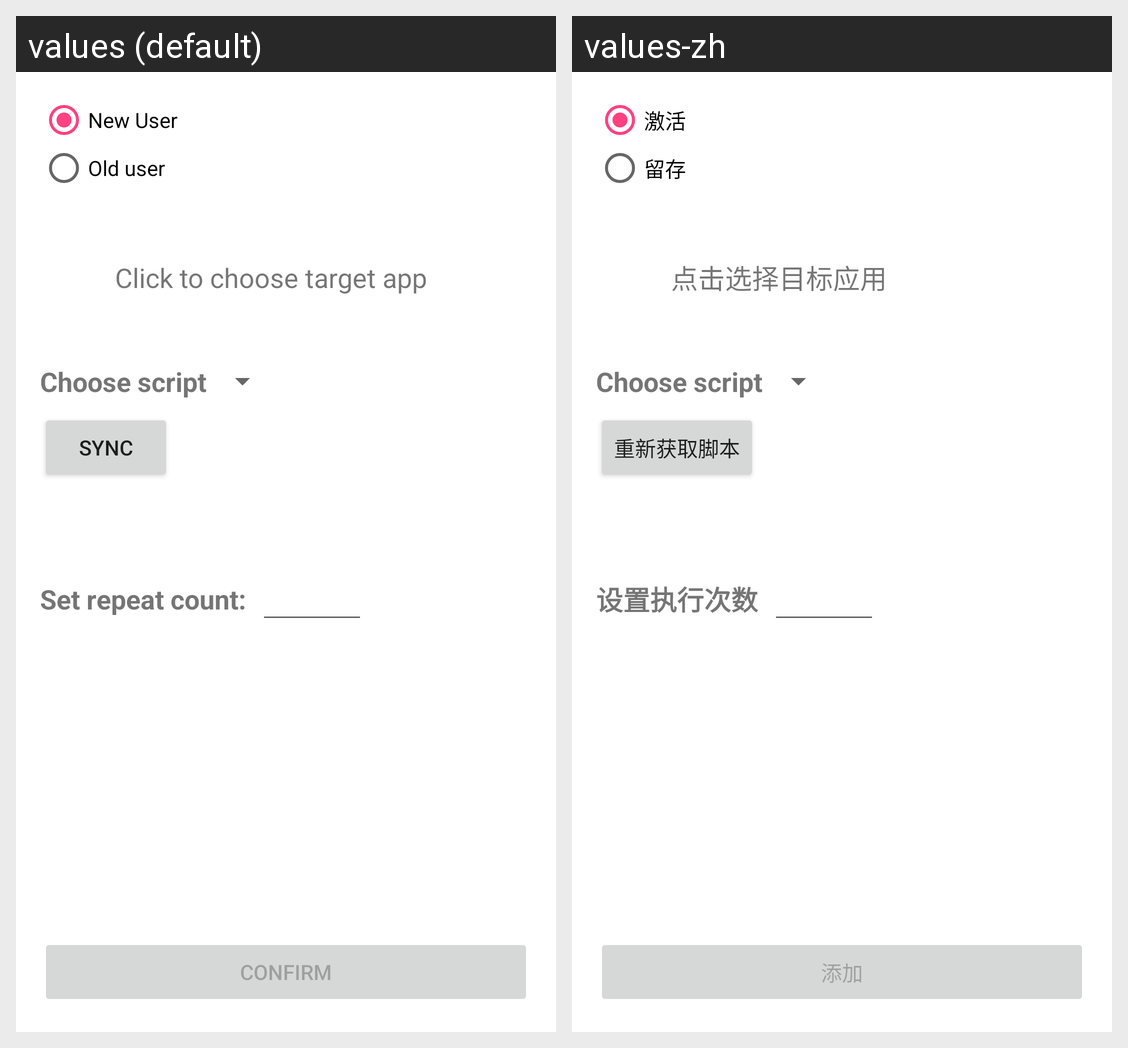

Strings drawn on this Android screen and how each of the app's shown locales translates them:
Android screen res/layout/fragment_config_running.xml rendered under 2 locales, left to right: values (default), values-zh. Device: Nexus 5 (rendered at 1080×1920; each locale shown at half size, 540×960, under a caption strip naming it); theme AppTheme.
Strings drawn on this screen, with the default value and each locale's value (text and hints the layout hard-codes, and strings that could not be matched under every locale, appear in the picture but are not listed):

new_user
  values: New User
  values-zh: 激活

old_user
  values: Old user
  values-zh: 留存

app_name_hint
  values: Click to choose target app
  values-zh: 点击选择目标应用

script_hint
  values: Choose script
  values-zh: Choose script  [not translated; the default value is used]

btn_retry
  values: Sync
  values-zh: 重新获取脚本

running_count_label
  values: Set repeat count:
  values-zh: 设置执行次数

btn_confirm
  values: Confirm
  values-zh: 添加
